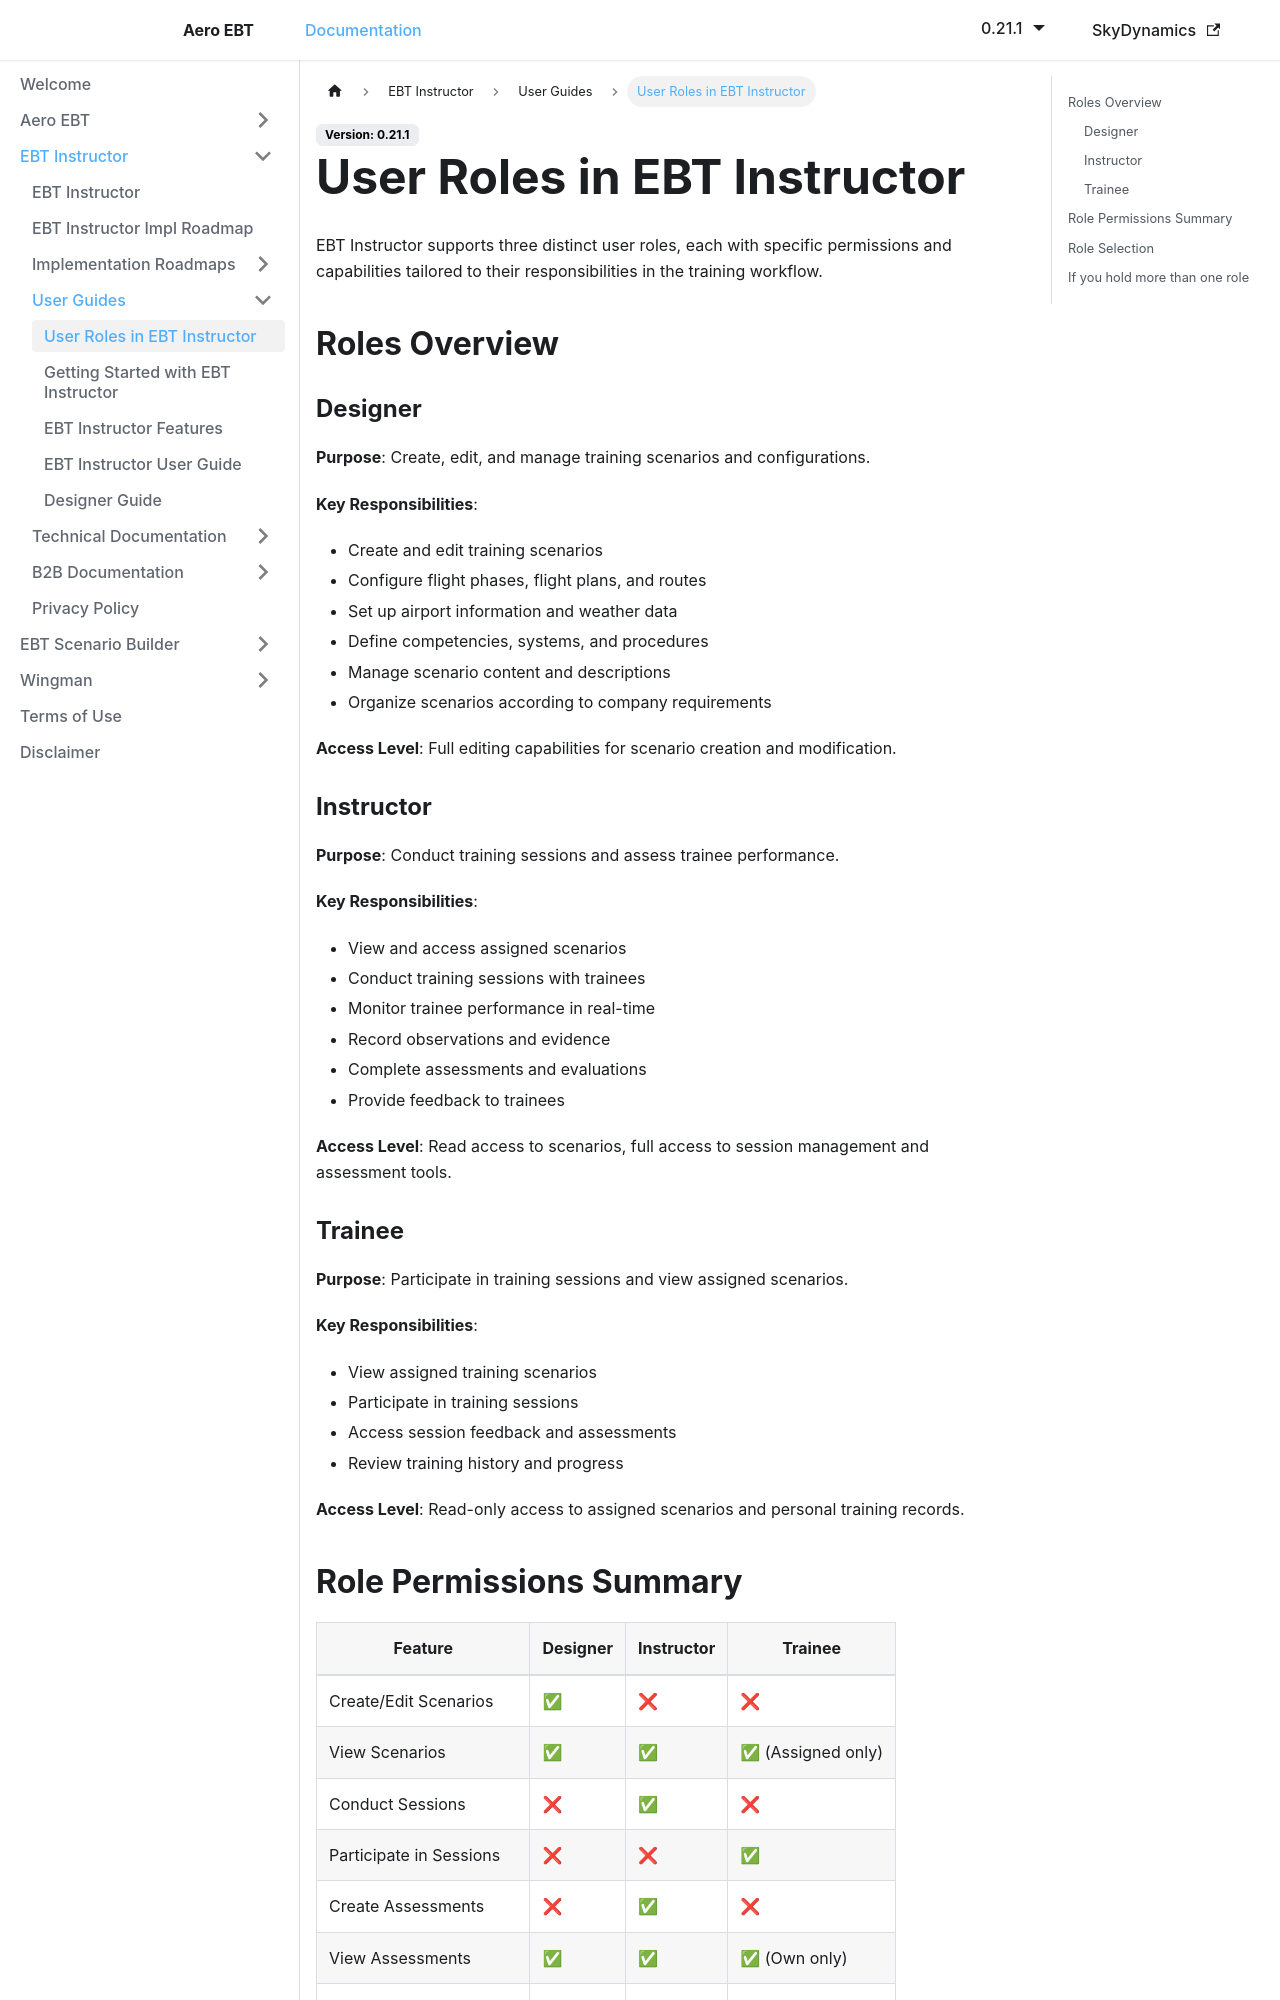

repository: lidakis/AeroEBT_Documentation · page: docs/ebt-instructor/user-guides/roles/index.html · generator: docusaurus

---
sidebar_position: 1
---

# User Roles in EBT Instructor

EBT Instructor supports three distinct user roles, each with specific permissions and capabilities tailored to their responsibilities in the training workflow.

## Roles Overview

### Designer

**Purpose**: Create, edit, and manage training scenarios and configurations.

**Key Responsibilities**:
- Create and edit training scenarios
- Configure flight phases, flight plans, and routes
- Set up airport information and weather data
- Define competencies, systems, and procedures
- Manage scenario content and descriptions
- Organize scenarios according to company requirements

**Access Level**: Full editing capabilities for scenario creation and modification.

### Instructor

**Purpose**: Conduct training sessions and assess trainee performance.

**Key Responsibilities**:
- View and access assigned scenarios
- Conduct training sessions with trainees
- Monitor trainee performance in real-time
- Record observations and evidence
- Complete assessments and evaluations
- Provide feedback to trainees

**Access Level**: Read access to scenarios, full access to session management and assessment tools.

### Trainee

**Purpose**: Participate in training sessions and view assigned scenarios.

**Key Responsibilities**:
- View assigned training scenarios
- Participate in training sessions
- Access session feedback and assessments
- Review training history and progress

**Access Level**: Read-only access to assigned scenarios and personal training records.

## Role Permissions Summary

| Feature | Designer | Instructor | Trainee |
|---------|----------|------------|---------|
| Create/Edit Scenarios | ✅ | ❌ | ❌ |
| View Scenarios | ✅ | ✅ | ✅ (Assigned only) |
| Conduct Sessions | ❌ | ✅ | ❌ |
| Participate in Sessions | ❌ | ❌ | ✅ |
| Create Assessments | ❌ | ✅ | ❌ |
| View Assessments | ✅ | ✅ | ✅ (Own only) |
| Manage Flight Plans | ✅ | ❌ | ❌ |
| Configure Competencies | ✅ | ❌ | ❌ |
